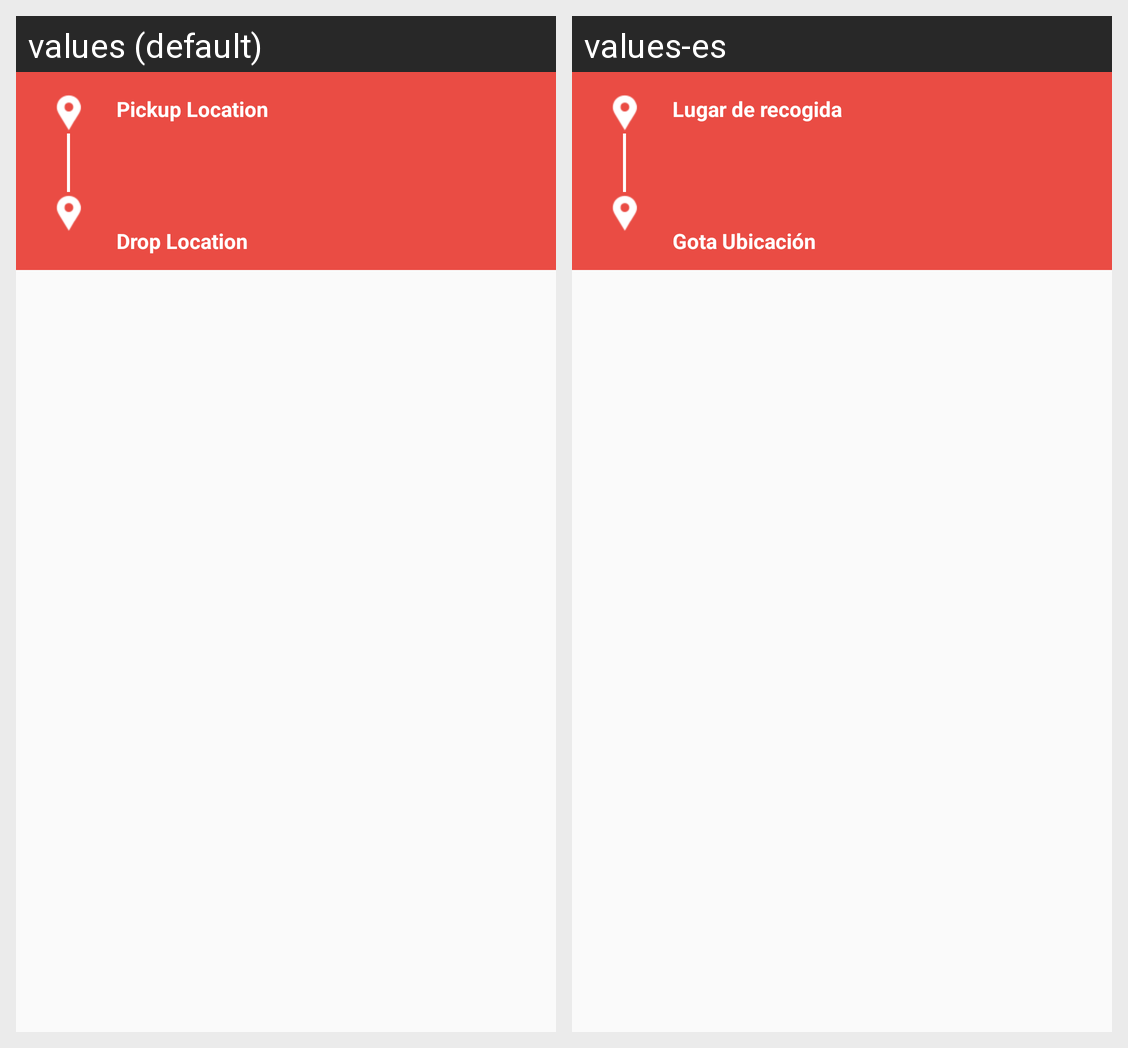

The Android screen above is rendered under two locales of the same app. Produce the string resources it draws, with the default and per-locale values.
Android screen res/layout/view_user_details_pickup_location.xml rendered under 2 locales, left to right: values (default), values-es. Device: Nexus 5 (rendered at 1080×1920; each locale shown at half size, 540×960, under a caption strip naming it); theme AppTheme.
Strings drawn on this screen, with the default value and each locale's value (text and hints the layout hard-codes, and strings that could not be matched under every locale, appear in the picture but are not listed):

str_pickup_location
  values: Pickup Location
  values-es: Lugar de recogida

str_drop_location
  values: Drop Location
  values-es: Gota Ubicación
